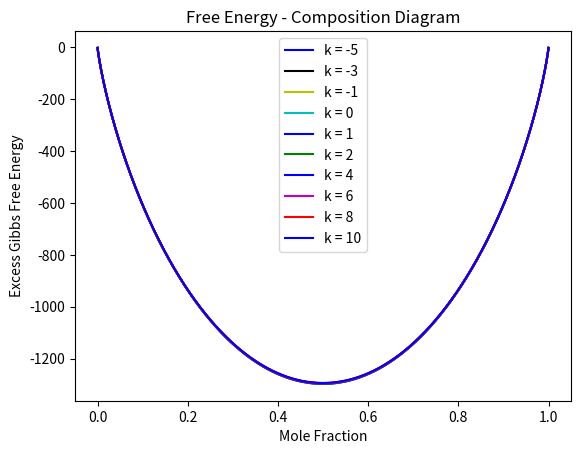

Source code (Python):
# -*- coding: utf-8 -*-
"""
Created on Mon Nov  8 18:49:56 2021

[redacted]
"""

import matplotlib.pyplot as plt
import numpy as np
import math
import random
  
X = np.linspace(0, 1, 10000)
T = random.randint(100, 2000) #temperature in kelvin
S = -8.314*(X*np.log(X) + (1-X)*np.log(1 - X))
k = [-5,-3,-1,0,1,2,4,6,8,10] # interaction parameter
y0 =(-5)*X*(1-X)
y1 =(-3)*X*(1-X)
y2 =(-1)*X*(1-X)
y3 =(0)*X*(1-X)
y4 =(1)*X*(1-X)
y5 =(2)*X*(1-X)
y6 =(4)*X*(1-X)
y7 =(6)*X*(1-X)
y8 =(8)*X*(1-X)
y9 =(10)*X*(1-X)



g0 = y0 - T*S
g1 = y1 - T*S
g2 = y2 - T*S
g3 = y3 - T*S
g4 = y4 - T*S
g5 = y5 - T*S
g6 = y6 - T*S
g7 = y7 - T*S
g8 = y8 - T*S
g9 = y9 - T*S

print(T)

plt.plot(X, g0, color='b', label='k = -5')
plt.plot(X, g1, color='k', label='k = -3')
plt.plot(X, g2, color='y', label='k = -1')
plt.plot(X, g3, color='c', label='k = 0')
plt.plot(X, g4, color='b', label='k = 1')
plt.plot(X, g5, color='g', label='k = 2')
plt.plot(X, g6, color='b', label='k = 4')
plt.plot(X, g7, color='m', label='k = 6')
plt.plot(X, g8, color='r', label='k = 8')
plt.plot(X, g9, color='b', label='k = 10')




plt.xlabel("Mole Fraction")
plt.ylabel("Excess Gibbs Free Energy")
plt.title("Free Energy - Composition Diagram")

plt.legend()
plt.show()